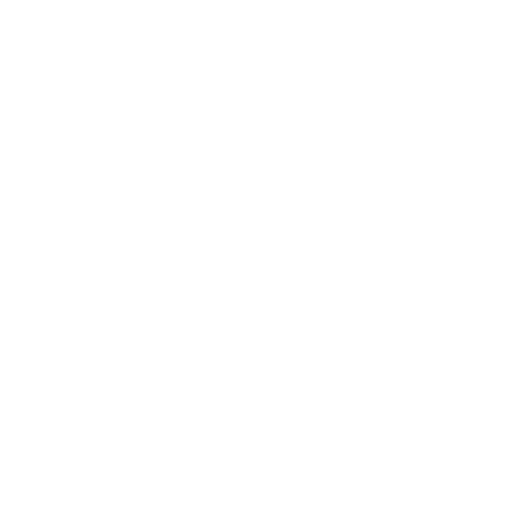
t = 0.00 s
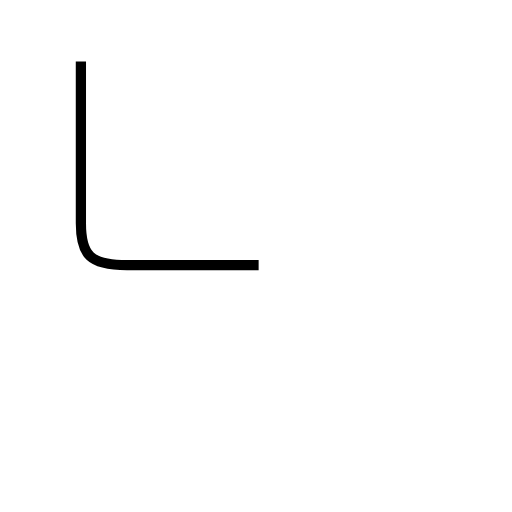
t = 1.08 s
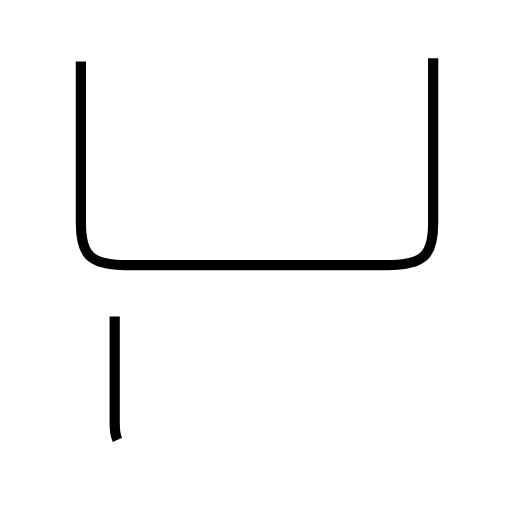
t = 2.52 s
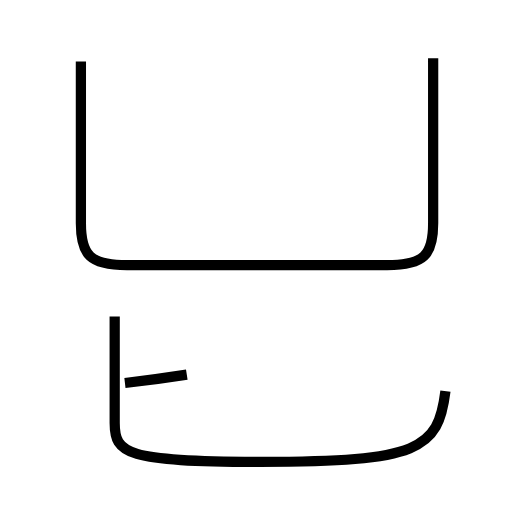
t = 3.79 s
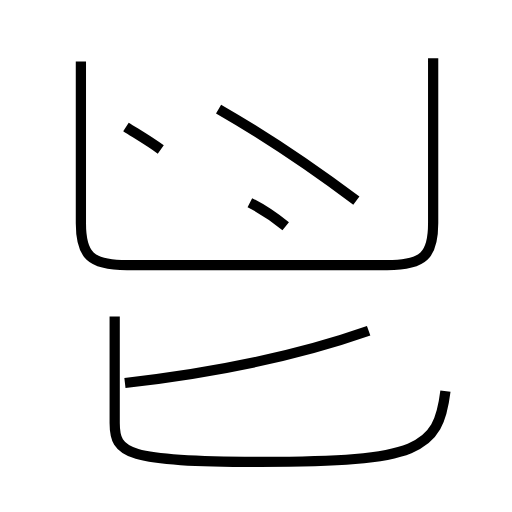
t = 5.07 s
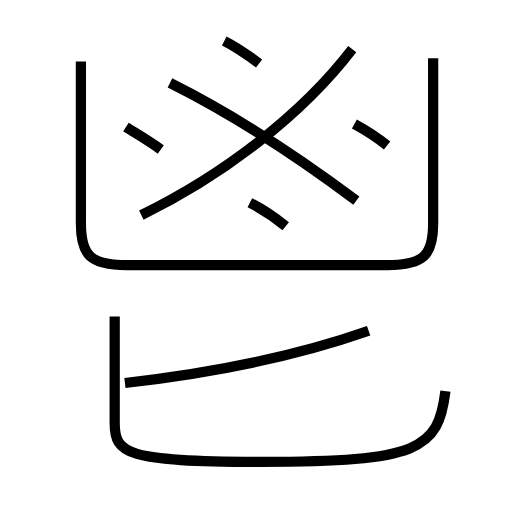
t = 6.26 s

The animated SVG that drew these frames (rendered in a browser with its animation timeline set to each time). Animation: 9 SMIL elements (animate=9); one cycle of 6.26 s.

<?xml version='1.0' encoding='utf-8'?>
<svg viewBox="0.0 -6.0 50.0 50.0" version="1.1" xmlns="http://www.w3.org/2000/svg"><rect x="-1000" y="-1000" width="2000" height="2000" stroke="white" fill="white" /><g style="fill:none;stroke:#000000;stroke-width:1"><path d="M 7.9 -38.0 L 7.9 -22.2 C 7.9 -19.1 8.8 -18.1 12.4 -18.1 L 37.8 -18.1 C 41.4 -18.1 42.3 -19.1 42.3 -22.2 L 42.3 -38.3 " transform="translate(0.0 38.0)" stroke-dasharray="71.74311965501973" stroke-dashoffset="71.74311965501973"><animate attributeName="stroke-dashoffset" from="71.74311965501973" to="0" dur="2.1522935896505917s" begin="0s; anim_end.end" fill="freeze" id="anim0" /></path><path d="M 11.2 -13.1 L 11.2 -2.7 C 11.2 0.3 12.3 1.1 25.4 1.1 C 40.9 1.1 42.8 -0.1 43.5 -5.8 " transform="translate(0.0 38.0)" stroke-dasharray="48.32647746304117" stroke-dashoffset="48.32647746304117"><animate attributeName="stroke-dashoffset" from="48.32647746304117" to="0" dur="1.4497943238912352s" begin="anim0.end" fill="freeze" id="anim1" /></path><path d="M 12.2 -6.6 C 20.1 -7.5 28.6 -9.1 36.0 -11.7 " transform="translate(0.0 38.0)" stroke-dasharray="24.389435090334423" stroke-dashoffset="24.389435090334423"><animate attributeName="stroke-dashoffset" from="24.389435090334423" to="0" dur="0.7316830527100326s" begin="anim1.end" fill="freeze" id="anim2" /></path><path d="M 15.7 -29.4 C 14.6 -30.2 13.4 -30.9 12.3 -31.6 " transform="translate(0.0 38.0)" stroke-dasharray="4.050569433617304" stroke-dashoffset="4.050569433617304"><animate attributeName="stroke-dashoffset" from="4.050569433617304" to="0" dur="0.12151708300851911s" begin="anim2.end" fill="freeze" id="anim3" /></path><path d="M 27.9 -21.9 C 26.8 -22.8 25.6 -23.6 24.4 -24.2 " transform="translate(0.0 38.0)" stroke-dasharray="4.19649815749145" stroke-dashoffset="4.19649815749145"><animate attributeName="stroke-dashoffset" from="4.19649815749145" to="0" dur="0.1258949447247435s" begin="anim3.end" fill="freeze" id="anim4" /></path><path d="M 34.8 -24.4 C 28.4 -29.2 22.2 -33.1 16.6 -35.9 " transform="translate(0.0 38.0)" stroke-dasharray="21.556926444957586" stroke-dashoffset="21.556926444957586"><animate attributeName="stroke-dashoffset" from="21.556926444957586" to="0" dur="0.6467077933487275s" begin="anim4.end" fill="freeze" id="anim5" /></path><path d="M 13.8 -23.0 C 21.8 -26.9 29.5 -32.8 34.4 -39.2 " transform="translate(0.0 38.0)" stroke-dasharray="26.42645039817466" stroke-dashoffset="26.42645039817466"><animate attributeName="stroke-dashoffset" from="26.42645039817466" to="0" dur="0.7927935119452397s" begin="anim5.end" fill="freeze" id="anim6" /></path><path d="M 25.3 -37.8 C 24.1 -38.7 23.1 -39.4 21.9 -40.0 " transform="translate(0.0 38.0)" stroke-dasharray="4.055615416137153" stroke-dashoffset="4.055615416137153"><animate attributeName="stroke-dashoffset" from="4.055615416137153" to="0" dur="0.12166846248411457s" begin="anim6.end" fill="freeze" id="anim7" /></path><path d="M 37.8 -29.8 C 36.8 -30.6 35.7 -31.3 34.6 -31.9" transform="translate(0.0 38.0)" stroke-dasharray="3.8323960251888867" stroke-dashoffset="3.8323960251888867"><animate attributeName="stroke-dashoffset" from="3.8323960251888867" to="0" dur="0.1149718807556666s" begin="anim7.end" fill="freeze" id="anim_end" /></path></g></svg>
